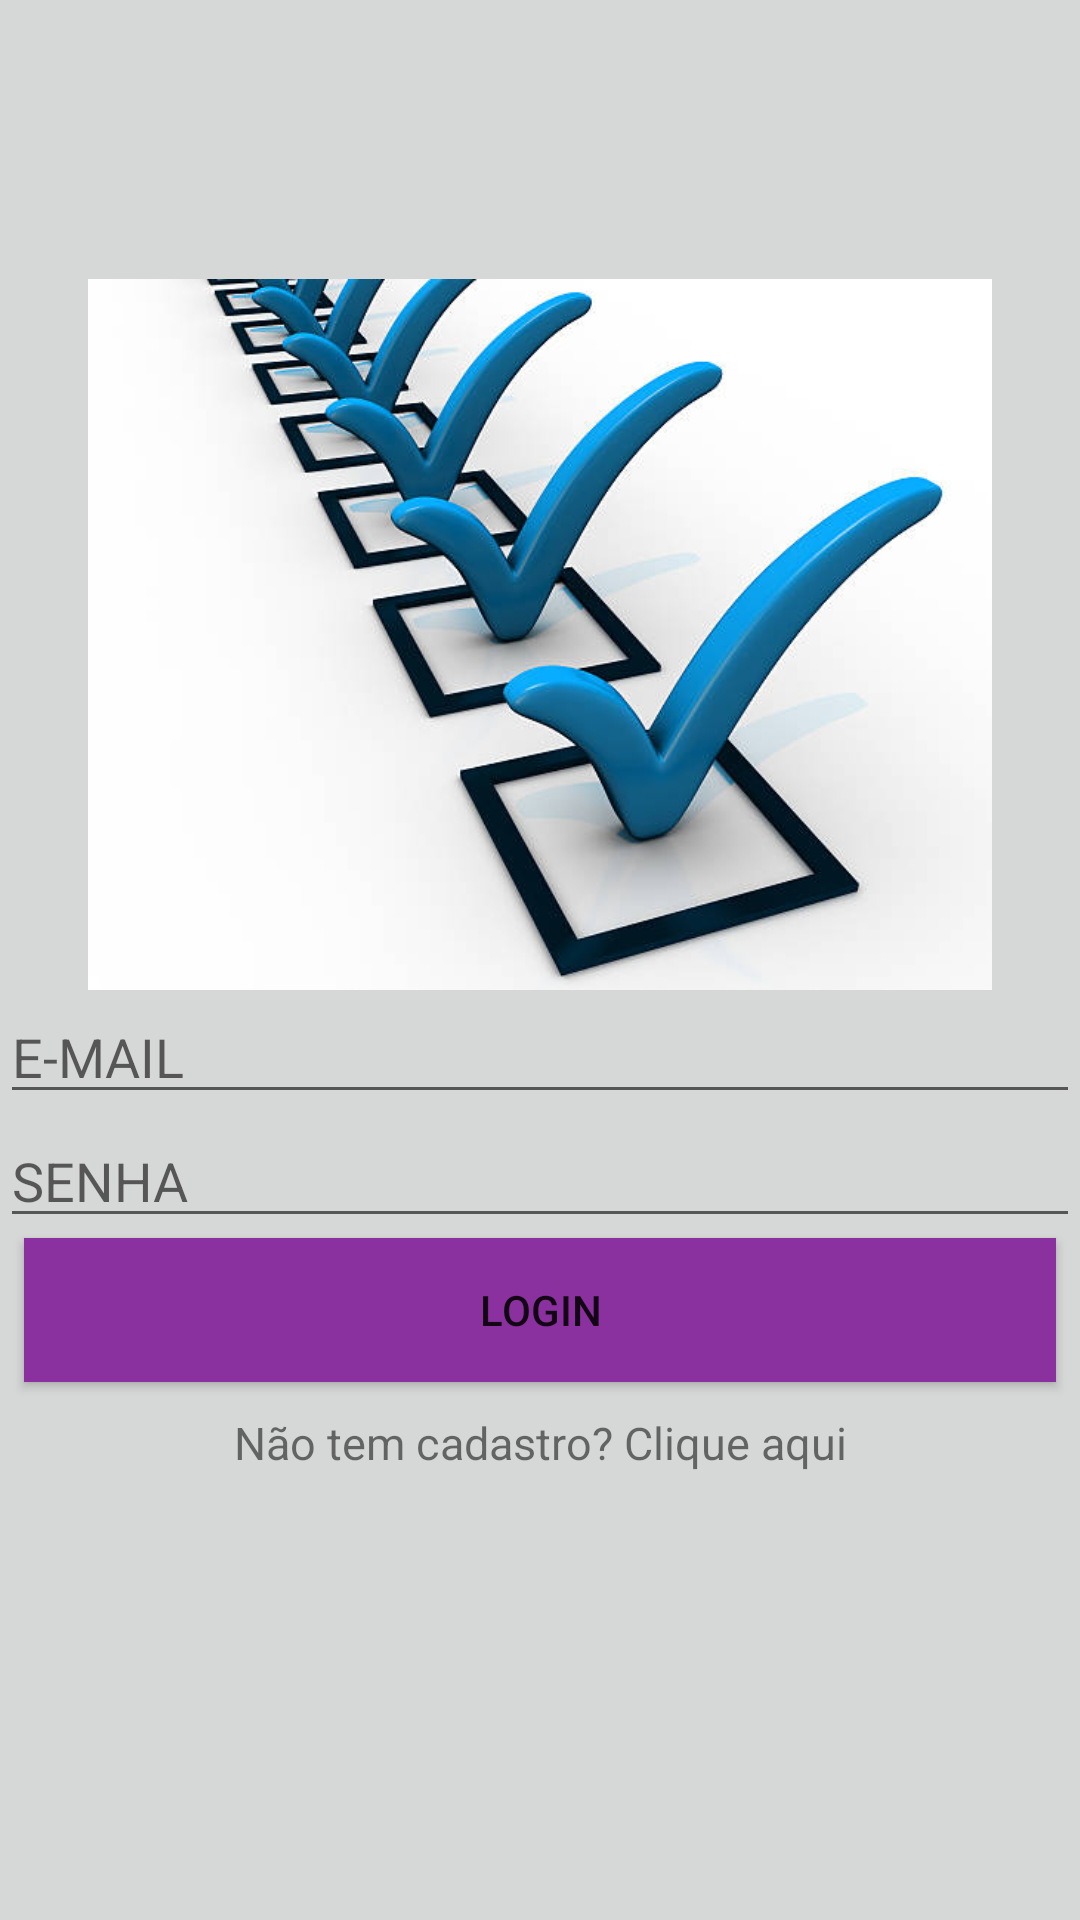

Write the Android layout XML for this screen, with the resource values it uses.
<!-- AndroidManifest.xml: application theme AppTheme -->
<!-- res/layout/activity_login.xml -->
<?xml version="1.0" encoding="utf-8"?>
    <LinearLayout xmlns:android="http://schemas.android.com/apk/res/android"
        xmlns:app="http://schemas.android.com/apk/res-auto"
        xmlns:tools="http://schemas.android.com/tools"
        android:layout_width="367dp"
        android:layout_height="494dp"
        android:gravity="center"
        android:orientation="vertical"
        tools:context="com.example.thiag.my_checklist.LoginActivity"
        android:weightSum="1">


        <ImageView
            android:id="@+id/imageView2"
            android:layout_width="match_parent"
            android:layout_height="84dp"
            android:layout_gravity="center"
            android:layout_marginHorizontal="@dimen/fab_margin"
            android:layout_marginTop="-56dp"
            app:srcCompat="@mipmap/check"
            android:layout_weight="0.34" />

        <EditText
            android:id="@+id/edtEmail"
            android:layout_width="match_parent"
            android:layout_height="wrap_content"
            android:hint="E-MAIL"
            android:inputType="textEmailAddress" />

        <EditText
            android:id="@+id/edtSenha"
            android:layout_width="match_parent"
            android:layout_height="wrap_content"
            android:hint="SENHA"
            android:inputType="textPassword" />

    <Button
        android:id="@+id/btnLogar"
        android:layout_width="344dp"
        android:layout_height="wrap_content"
        android:background="@color/colorPrimaryDark"
        android:onClick="log"
        android:text="LOGIN" />

        <TextView
            android:layout_width="match_parent"
            android:layout_height="wrap_content"
            android:layout_marginTop="10dp"
            android:gravity="center"
            android:id="@+id/tvAbreCadastro"
            android:text="Não tem cadastro? Clique aqui"
            android:onClick="abrircadastro"
            android:textSize="15sp" />

</LinearLayout>
<!-- resources referenced by this layout -->
<resources>
  <color name="colorPrimaryDark">#8b309f</color>
  <!-- mipmap check: jpg bitmap (mipmap-mdpi, 34419 bytes) -->
  <style name="AppTheme" parent="Theme.AppCompat.Light.DarkActionBar">
          
          
  
          <item name="colorPrimary">@color/colorPrimary</item>
          <item name="colorPrimaryDark">@color/colorPrimaryDark</item>
          <item name="colorAccent">@color/colorAccent</item>
          <item name="android:windowBackground">?attr/colorButtonNormal</item>
  
      </style>
  <color name="colorPrimary">#7c309f</color>
  <color name="colorAccent">#FF4081</color>
</resources>
